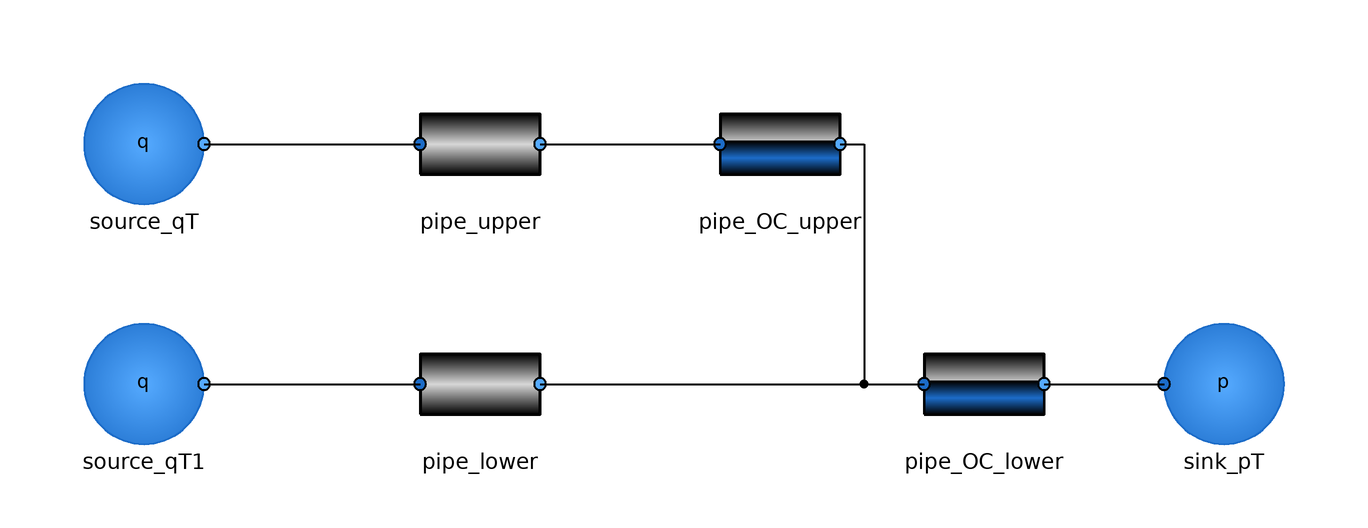

The component connection diagram of the Modelica model below, drawn from its own Placement and Line annotations.

model Sewer_LU
        import VirtualWaterLab = Lab_Units;
        extends Modelica.Icons.Example;
      //Parameters
      parameter Real LU_slope = 3 "Slope of the sewer coils in %";
      parameter Real LU_d = 0.05 "Sewer diameter in meters";

      parameter Real LU_qin1 = 1.8 "Inlet for the upper sewer in m3/h";
      parameter Real LU_qin2 = 1.8 "Inlet for the upper sewer in m3/h";



        Components.Pipes.Pipe_OC pipe_OC_upper(diameter= LU_d, slope= LU_slope)
          annotation (Placement(transformation(extent={{6,40},{26,60}})));
        Components.Pipes.Pipe_OC pipe_OC_lower(diameter= LU_d, slope= LU_slope)
          annotation (Placement(transformation(extent={{40,0},{60,20}})));
        Components.Pipes.Pipe pipe_upper(length=1, diameter=0.025)
          annotation (Placement(transformation(extent={{-44,40},{-24,60}})));
        Components.Pipes.Pipe pipe_lower(length=1, diameter=0.025)
          annotation (Placement(transformation(extent={{-44,0},{-24,20}})));
        Components.Sources.Sink_pT sink_pT
          annotation (Placement(transformation(extent={{80,0},{100,20}})));
        Components.Sources.Source_qT source_qT(m_flow=LU_qin1*1000/3600)
          annotation (Placement(transformation(extent={{-100,40},{-80,60}})));
        Components.Sources.Source_qT source_qT1(m_flow=LU_qin2*1000/3600)
          annotation (Placement(transformation(extent={{-100,0},{-80,20}})));
      equation
        connect(pipe_upper.port_b, pipe_OC_upper.port_a) annotation (Line(
            points={{-24,50},{6,50}},
            color={0,0,0},
            thickness=0.5));
        connect(pipe_lower.port_b, pipe_OC_lower.port_a) annotation (Line(
            points={{-24,10},{40,10}},
            color={0,0,0},
            thickness=0.5));
        connect(pipe_OC_lower.port_b, sink_pT.port_a) annotation (Line(
            points={{60,10},{80,10}},
            color={0,0,0},
            thickness=0.5));
        connect(pipe_OC_upper.port_b, pipe_OC_lower.port_a) annotation (Line(
            points={{26,50},{30,50},{30,10},{40,10}},
            color={0,0,0},
            thickness=0.5));
        connect(source_qT.port_b, pipe_upper.port_a) annotation (Line(
            points={{-80,50},{-44,50}},
            color={0,0,0},
            thickness=0.5));
        connect(source_qT1.port_b, pipe_lower.port_a) annotation (Line(
            points={{-80,10},{-44,10}},
            color={0,0,0},
            thickness=0.5));
        annotation (Icon(coordinateSystem(preserveAspectRatio=false)), Diagram(
              coordinateSystem(preserveAspectRatio=false)));
      end Sewer_LU;